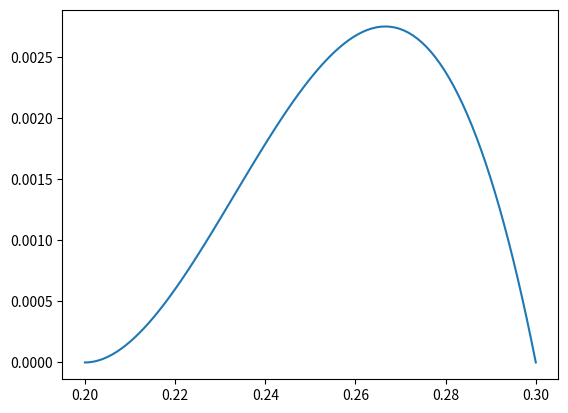

Python code for this plot:
import numpy as np
import matplotlib.pyplot as plt

def f(x):
    return 3*np.log(x)

def p(x):
    return 15*x + 3*np.log(0.2) - 3 + 150*(2*(np.log(0.3) - np.log(0.2)) - 1)*(x-0.2)**2

def R(x):
    return abs((f(x) - p(x)) / f(x))

points = np.linspace(0.2, 0.3, 100)

plt.plot(points, R(points))
plt.show()